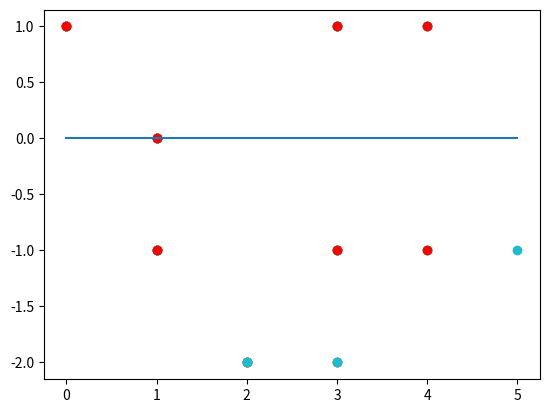

Source code (Python):
import matplotlib.pyplot as plt

def encontra_pontos(txt: str) -> str:
    lista = txt.split('\n')
    n = 0
    x = []
    y = []
    y_medio = 0
    for l in lista:
        if ' ' in l:
            X, Y = l.split(' ')
            x.append(int(X))
            y.append(int(Y))
            y_medio += int(Y)
            plt.scatter(x, y)
        else:
            n = int(l)

    y_medio /= n
    
    y_medio = 0
    plt.plot([x[0], x[-1]], [y_medio, y_medio])

    contador = 0

    for i in range(len(y)):
        if (y_medio - 1) <= y[i] <= (y_medio + 1):
            if (y[i - 1] != y[i]):
                contador += 1
                plt.scatter(x[i], y[i], c='r')


    # plt.show()

    return str(contador)


chamada = '10\n0 1\n1 0\n1 -1\n2 -2\n3 1\n3 -1\n3 -2\n4 1\n4 -1\n5 -1'
chamada2 = '10\n0 2\n2 0\n1 -1\n2 -2\n3 1\n3 -1\n3 -2\n4 1\n4 -1\n5 -1'

print(encontra_pontos(chamada))
# print(encontra_pontos(chamada2))
